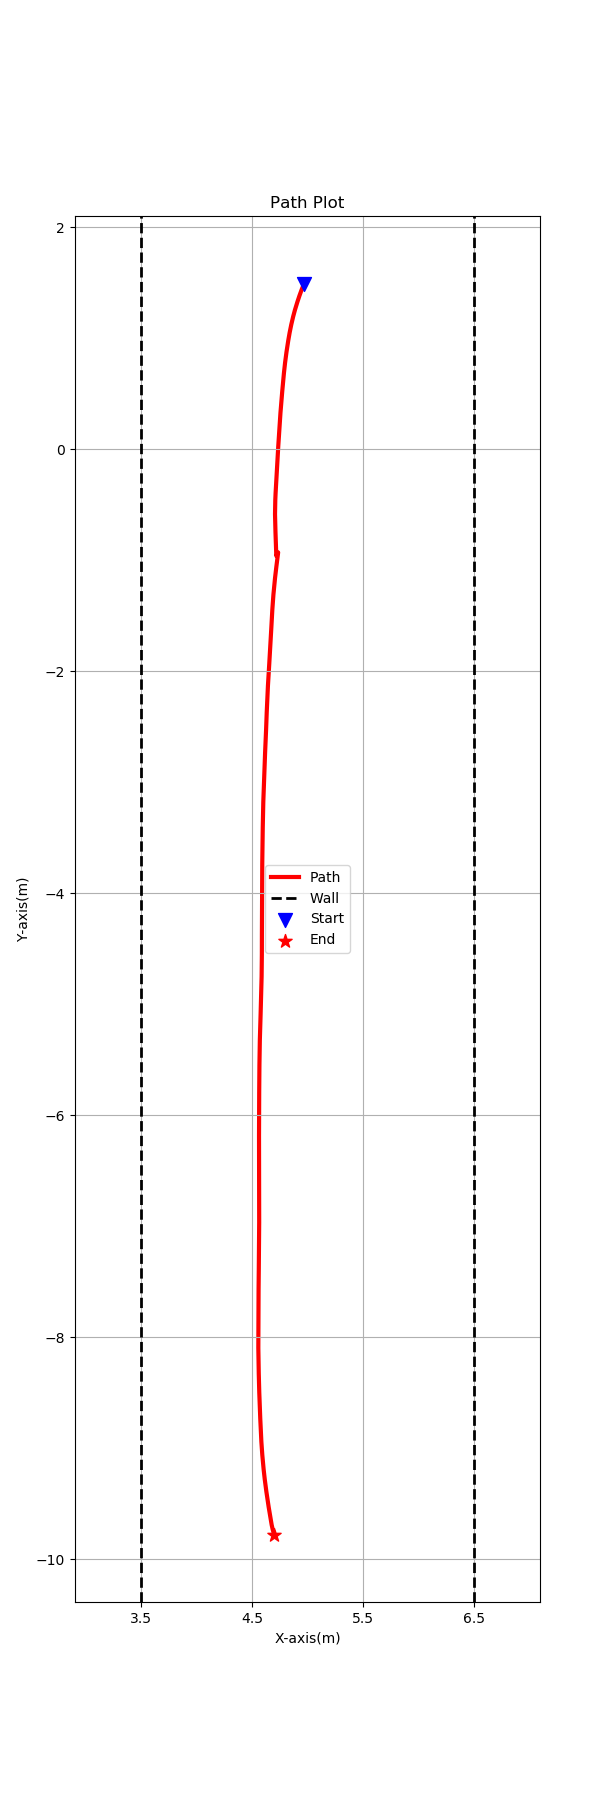

Values plotted in this chart, from the file beside it:
4.967914, 1.490138, 
4.968, 1.49, 
4.968, 1.49, 
4.968, 1.49, 
4.968, 1.489, 
4.967, 1.489, 
4.967, 1.489, 
4.967, 1.489, 
4.967, 1.488, 
4.967, 1.488, 
4.967, 1.488, 
4.967, 1.488, 
4.967, 1.488, 
4.967, 1.487, 
4.967, 1.487, 
4.967, 1.487, 
4.967, 1.487, 
4.966, 1.487, 
4.966, 1.486, 
4.966, 1.486, 
4.966, 1.486, 
4.966, 1.486, 
4.966, 1.486, 
4.966, 1.485, 
4.966, 1.485, 
4.966, 1.485, 
4.966, 1.485, 
4.966, 1.484, 
4.965, 1.484, 
4.965, 1.484, 
4.965, 1.484, 
4.965, 1.484, 
4.965, 1.483, 
4.965, 1.483, 
4.965, 1.483, 
4.965, 1.483, 
4.965, 1.483, 
4.965, 1.482, 
4.965, 1.482, 
4.965, 1.482, 
4.964, 1.482, 
4.964, 1.482, 
4.964, 1.481, 
4.964, 1.481, 
4.964, 1.481, 
4.964, 1.481, 
4.964, 1.481, 
4.964, 1.48, 
4.964, 1.48, 
4.964, 1.48, 
4.964, 1.48, 
4.964, 1.48, 
4.963, 1.479, 
4.963, 1.479, 
4.963, 1.479, 
4.963, 1.479, 
4.963, 1.478, 
4.963, 1.478, 
4.963, 1.478, 
4.963, 1.478, 
4.963, 1.478, 
... 41,860 more rows
